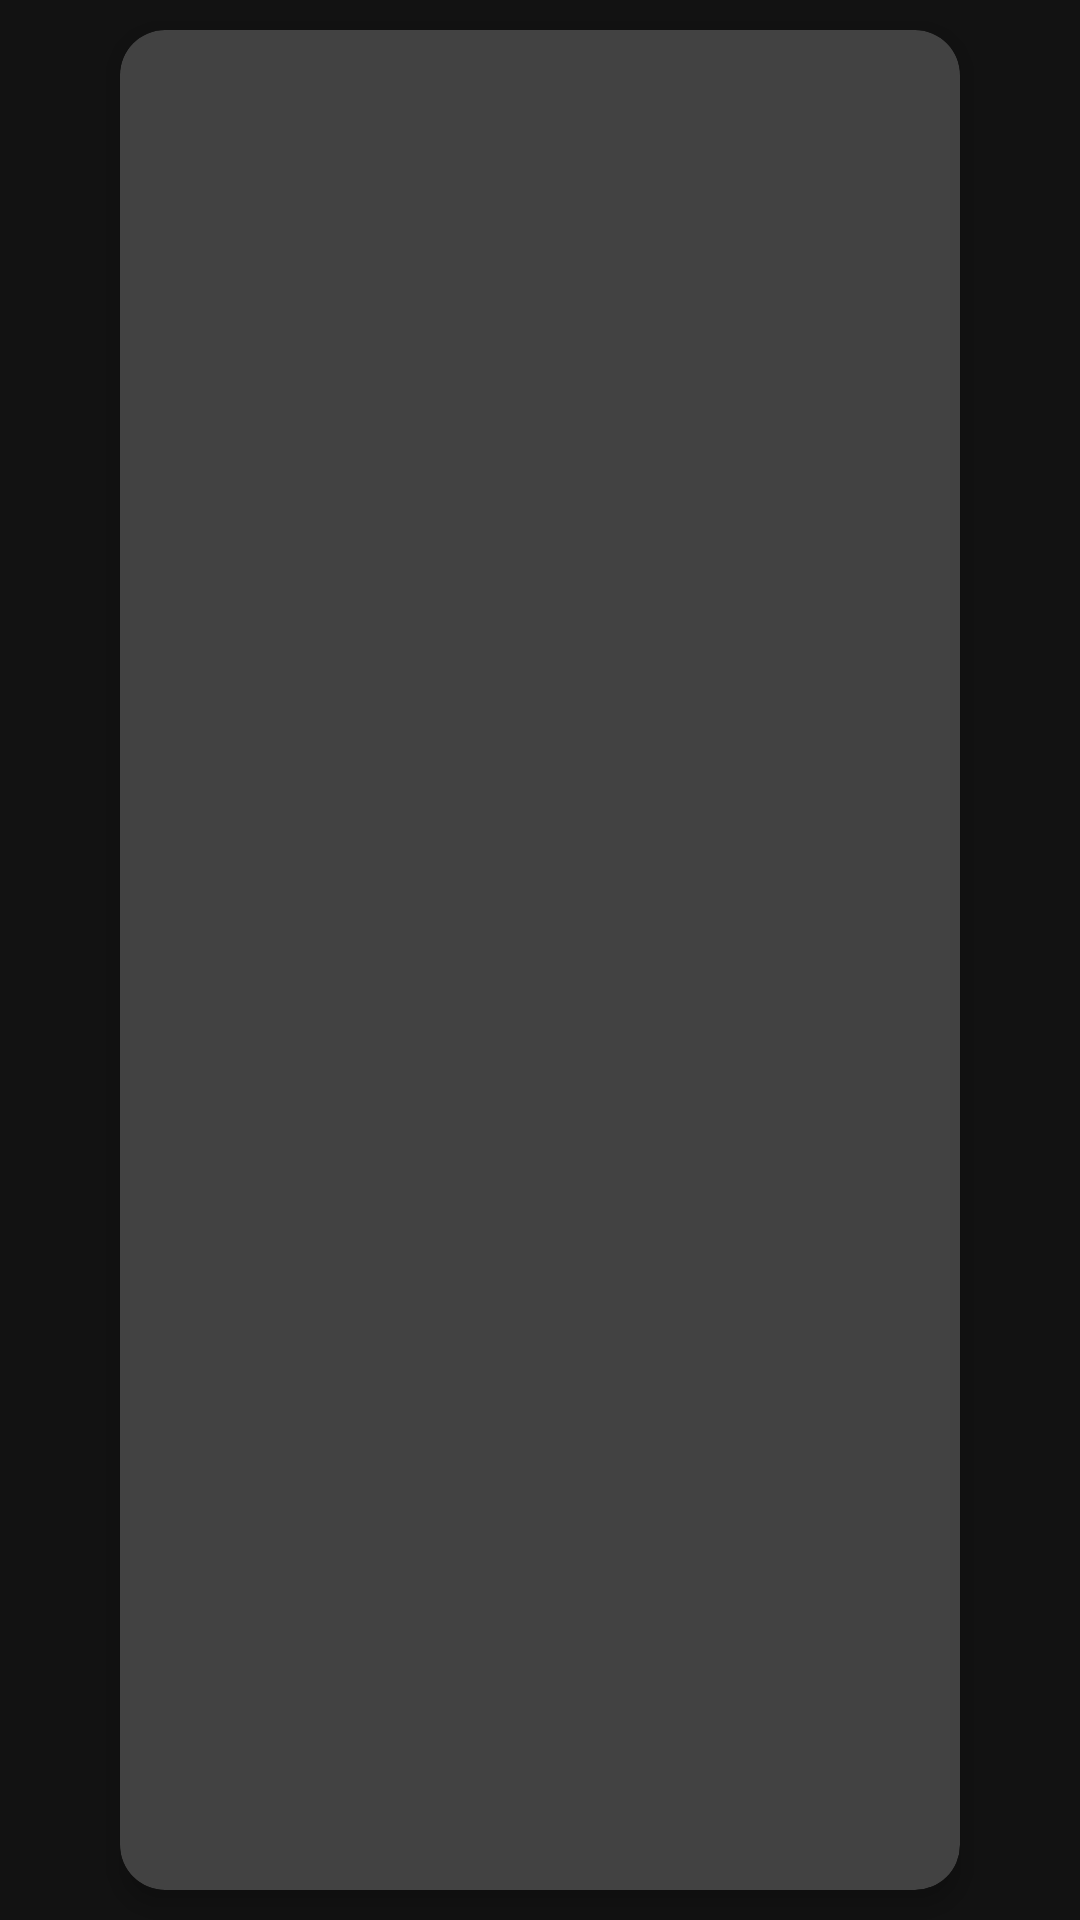

Layout XML and referenced resources for this Android screen:
<!-- AndroidManifest.xml: application theme AppTheme -->
<!-- res/layout/fragment_main.xml -->
<?xml version="1.0" encoding="utf-8"?>
<androidx.constraintlayout.widget.ConstraintLayout xmlns:android="http://schemas.android.com/apk/res/android"
    xmlns:app="http://schemas.android.com/apk/res-auto"
    xmlns:tools="http://schemas.android.com/tools"
    android:id="@+id/constraintLayout"
    android:layout_width="match_parent"
    android:layout_height="match_parent"
    tools:context=".ui.main.PlaceholderFragment">

    <androidx.cardview.widget.CardView
        android:layout_width="0dp"
        android:layout_height="0dp"
        android:layout_marginStart="40dp"
        android:layout_marginTop="10dp"
        android:layout_marginEnd="40dp"
        android:layout_marginBottom="10dp"
        app:cardCornerRadius="15dp"
        app:cardElevation="5dp"
        app:layout_constraintBottom_toBottomOf="parent"
        app:layout_constraintEnd_toEndOf="parent"
        app:layout_constraintStart_toStartOf="parent"
        app:layout_constraintTop_toTopOf="parent">

        <TextView
            android:id="@+id/section_label"
            android:layout_width="wrap_content"
            android:layout_height="wrap_content"
            android:layout_marginStart="@dimen/activity_horizontal_margin"
            android:layout_marginTop="@dimen/activity_vertical_margin"
            android:layout_marginEnd="@dimen/activity_horizontal_margin"
            android:layout_marginBottom="@dimen/activity_vertical_margin"
            tools:layout_constraintLeft_creator="1"
            tools:layout_constraintTop_creator="1" />
    </androidx.cardview.widget.CardView>

</androidx.constraintlayout.widget.ConstraintLayout>
<!-- resources referenced by this layout -->
<resources>
  <dimen name="activity_horizontal_margin">16dp</dimen>
  <dimen name="activity_vertical_margin">16dp</dimen>
  <style name="AppTheme" parent="Theme.MaterialComponents.NoActionBar">
          <item name="colorPrimary">@color/colorPrimary</item>
          <item name="colorPrimaryDark">@color/colorPrimaryDark</item>
          <item name="colorAccent">@color/colorAccent</item>
          
      </style>
  <color name="colorPrimary">#64B5F6</color>
  <color name="colorPrimaryDark">#283593</color>
  <color name="colorAccent">#03DAC5</color>
</resources>
